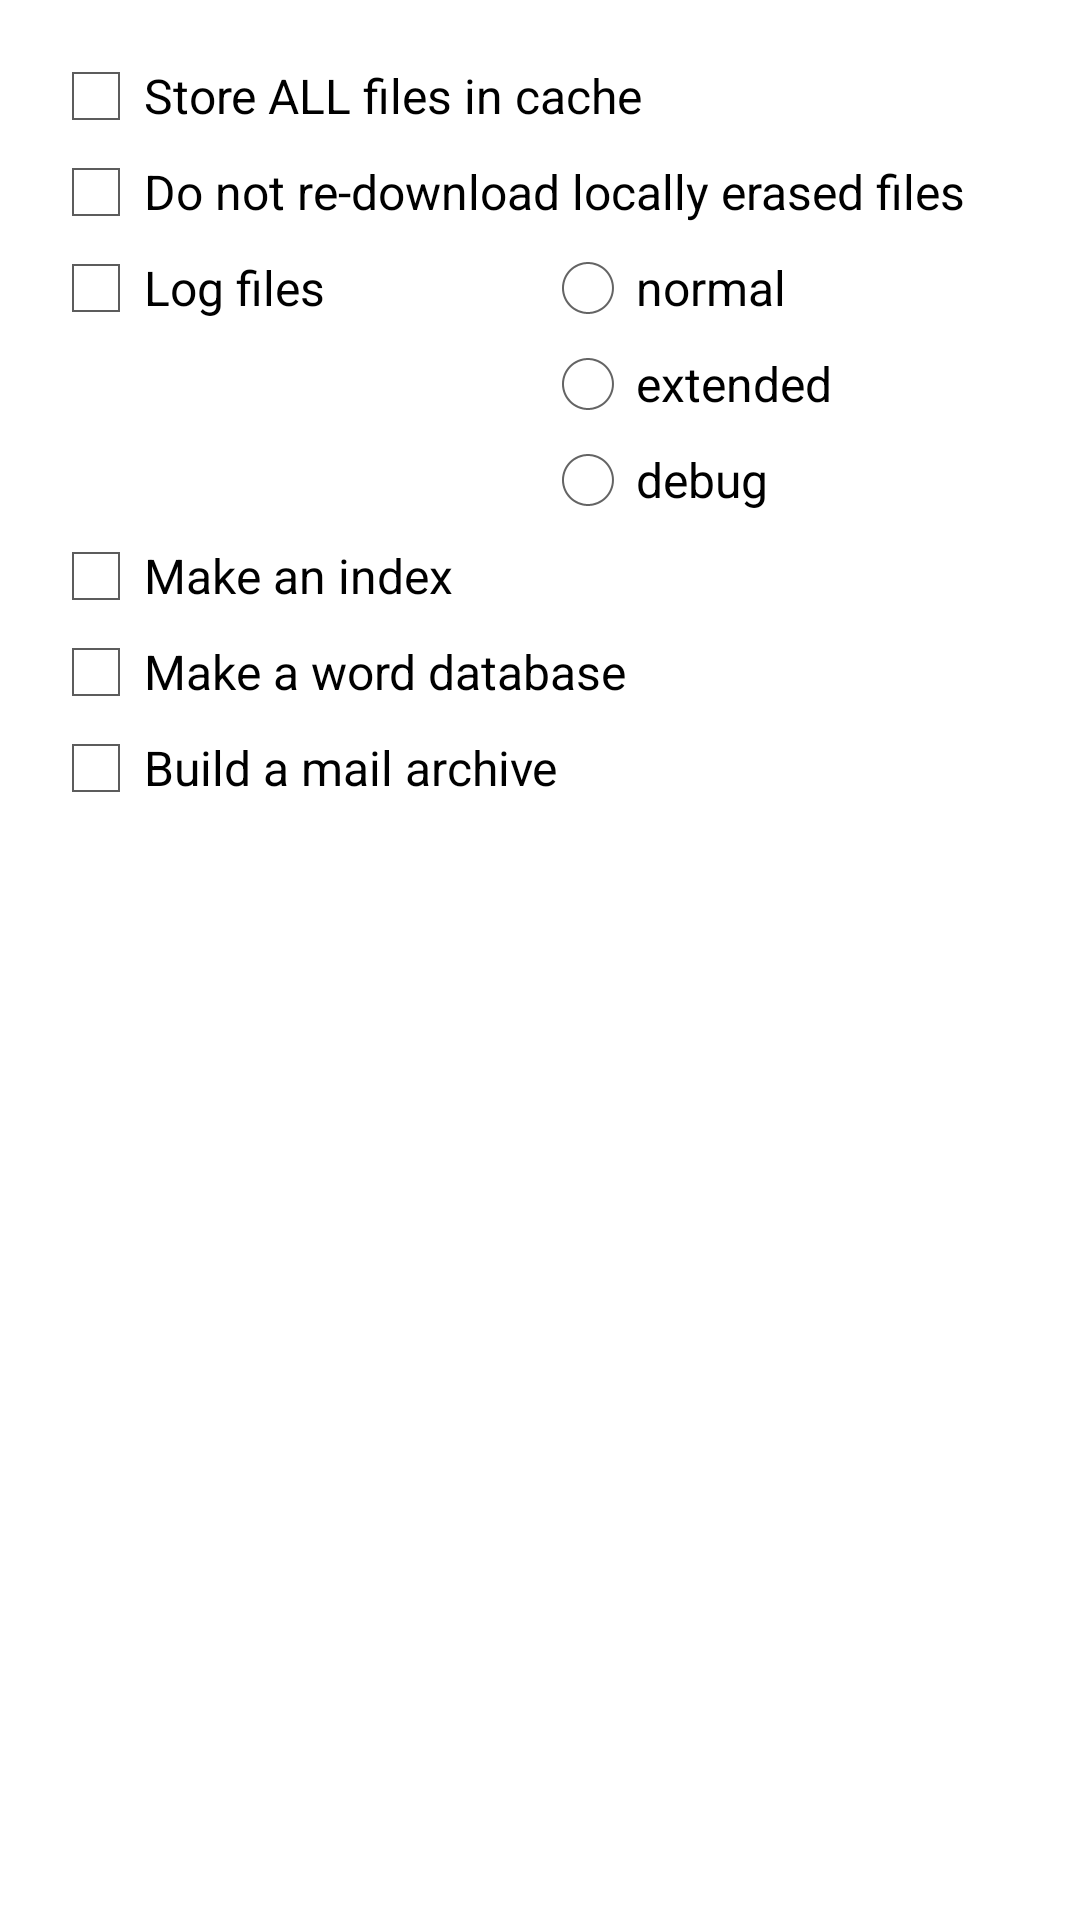

Write the Android layout XML for this screen, with the resource values it uses.
<!-- AndroidManifest.xml: application theme AppTheme -->
<!-- res/layout/activity_options_logindexcache.xml -->
<ScrollView xmlns:android="http://schemas.android.com/apk/res/android"
    xmlns:tools="http://schemas.android.com/tools"
    android:layout_width="fill_parent"
    android:layout_height="fill_parent"
    android:orientation="vertical"
    android:paddingBottom="@dimen/activity_vertical_margin_phone_only"
    android:paddingLeft="@dimen/activity_horizontal_margin_phone_only"
    android:paddingRight="@dimen/activity_horizontal_margin_phone_only"
    android:paddingTop="@dimen/activity_vertical_margin_phone_only" >

    <LinearLayout
        android:layout_width="fill_parent"
        android:layout_height="wrap_content"
        android:orientation="vertical" >

        <CheckBox
            android:id="@+id/checkStoreAllFilesInCache"
            android:layout_width="fill_parent"
            android:layout_height="wrap_content"
            android:text="@string/store_all_files_in_cache" />

        <CheckBox
            android:id="@+id/checkDoNotRedownloadLocallErasedFiles"
            android:layout_width="fill_parent"
            android:layout_height="wrap_content"
            android:text="@string/do_not_redownload_locally_erased_files" />

        <LinearLayout
            android:layout_width="fill_parent"
            android:layout_height="wrap_content"
            android:orientation="horizontal" >

            <CheckBox
                android:id="@+id/checkCreateLogFiles"
                android:layout_width="0dp"
                android:layout_height="wrap_content"
                android:layout_weight=".50"
                android:text="@string/create_log_files" />

            <RadioGroup
                android:id="@+id/radioVerbosity"
                android:layout_width="0dp"
                android:layout_height="wrap_content"
                android:layout_weight=".50" >

                <RadioButton
                    android:id="@+id/radioItemNormal"
                    android:layout_height="wrap_content"
                    android:text="@string/verbosity_normal" />

                <RadioButton
                    android:id="@+id/radioItemExtended"
                    android:layout_height="wrap_content"
                    android:text="@string/verbosity_extended" />

                <RadioButton
                    android:id="@+id/radioItemDebug"
                    android:layout_height="wrap_content"
                    android:text="@string/verbosity_debug" />
            </RadioGroup>
        </LinearLayout>

        <CheckBox
            android:id="@+id/checkUseIndex"
            android:layout_width="fill_parent"
            android:layout_height="wrap_content"
            android:text="@string/use_index" />

        <CheckBox
            android:id="@+id/checkUseWordIndex"
            android:layout_width="fill_parent"
            android:layout_height="wrap_content"
            android:text="@string/use_word_index" />

        <CheckBox
            android:id="@+id/checkUseMailIndex"
            android:layout_width="fill_parent"
            android:layout_height="wrap_content"
            android:text="@string/use_mail_index" />
    </LinearLayout>

</ScrollView>
<!-- resources referenced by this layout -->
<resources>
  <dimen name="activity_horizontal_margin_phone_only">@dimen/activity_horizontal_margin</dimen>
  <dimen name="activity_vertical_margin_phone_only">@dimen/activity_horizontal_margin</dimen>
  <string name="create_log_files">Log files</string>
  <string name="do_not_redownload_locally_erased_files">Do not re-download locally erased files</string>
  <string name="store_all_files_in_cache">Store ALL files in cache</string>
  <string name="use_index">Make an index</string>
  <string name="use_mail_index">Build a mail archive</string>
  <string name="use_word_index">Make a word database</string>
  <string name="verbosity_debug">debug</string>
  <string name="verbosity_extended">extended</string>
  <string name="verbosity_normal">normal</string>
  <style name="AppTheme" parent="AppBaseTheme" />
  <dimen name="activity_horizontal_margin">16dp</dimen>
  <style name="AppBaseTheme" parent="@style/Theme.Light.Fixed" />
  <style name="Theme.Light.Fixed" parent="@android:style/Theme.Light">
          <item name="android:autoCompleteTextViewStyle">@style/AutoCompleteTextViewLight</item>
          <item name="android:dropDownItemStyle">@style/Widget.DropDownItemLight</item>
      </style>
  <style name="AutoCompleteTextViewLight" parent="@android:style/Widget.AutoCompleteTextView">
          <item name="android:textColor">@android:color/primary_text_light</item>
      </style>
  <style name="Widget.DropDownItemLight" parent="@android:style/Widget.DropDownItem">
          <item name="android:textColor">@android:color/primary_text_light</item>
      </style>
</resources>
